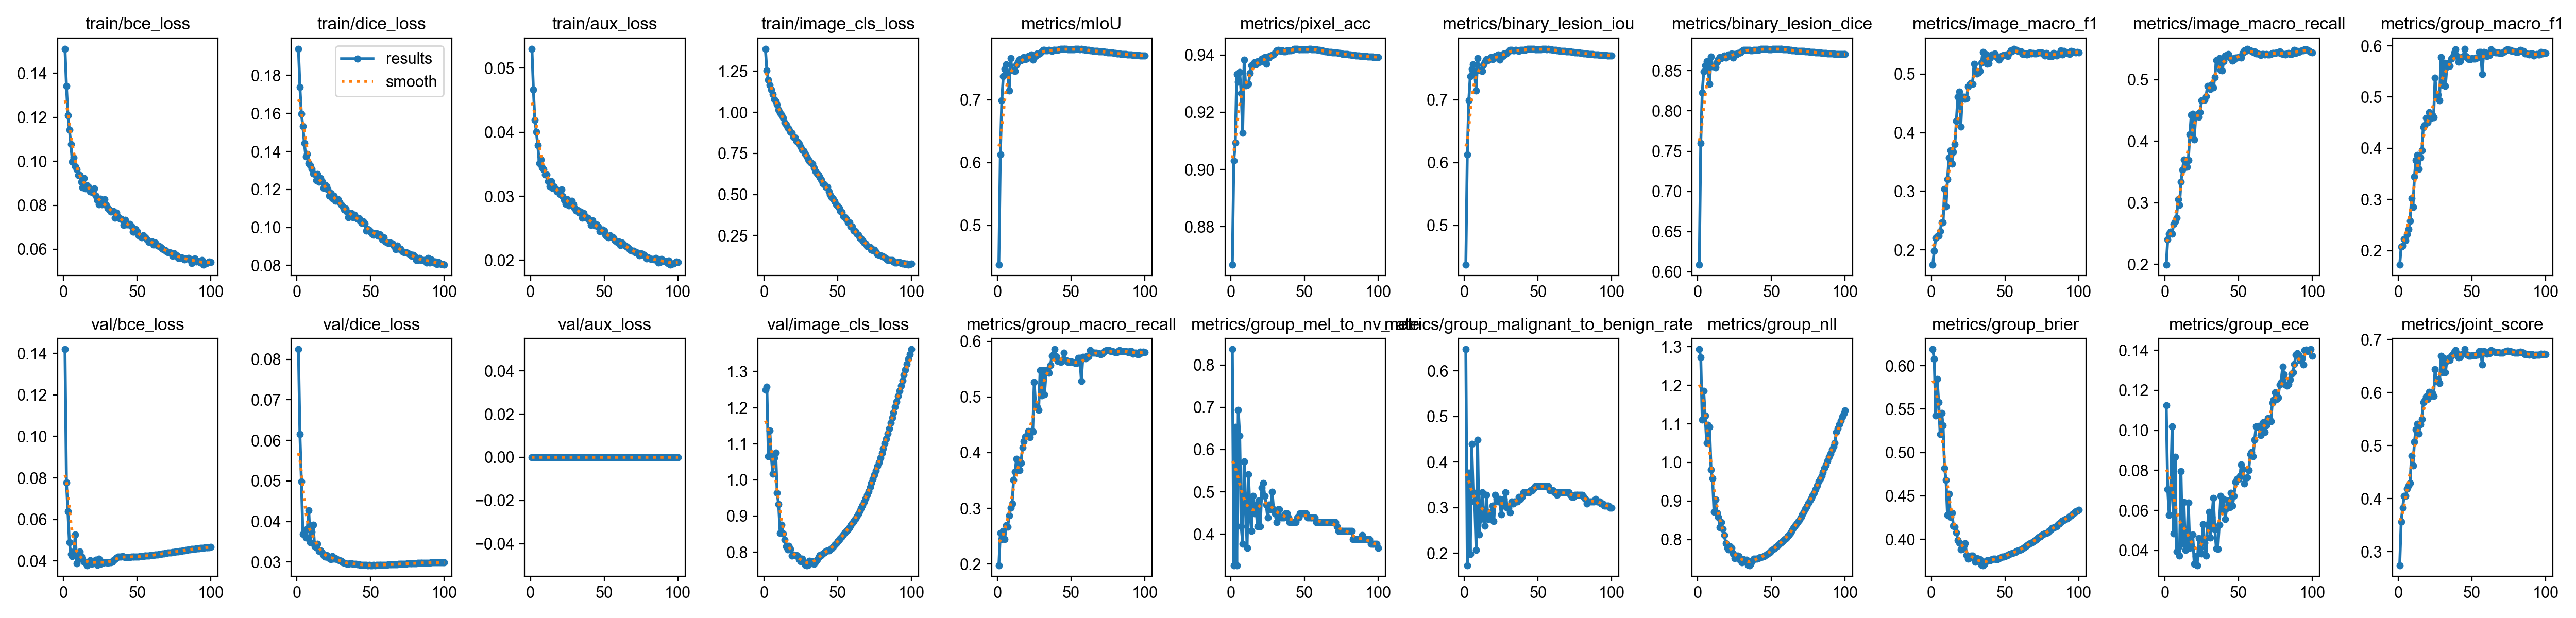

Values plotted in this chart, from the file beside it:
epoch, time, train/bce_loss, train/dice_loss, train/aux_loss, train/image_cls_loss, metrics/mIoU, metrics/pixel_acc, metrics/binary_lesion_iou, metrics/binary_lesion_dice, metrics/image_macro_f1, metrics/image_macro_recall, metrics/group_macro_f1, metrics/group_macro_recall, metrics/group_mel_to_nv_rate, metrics/group_malignant_to_benign_rate, metrics/group_nll, metrics/group_brier, metrics/group_ece, metrics/joint_score, metrics/feasible_joint, val/bce_loss, val/dice_loss, val/aux_loss
1, 146.2, 0.1512, 0.194, 0.05303, 1.387, 0.4375, 0.8668, 0.4375, 0.6087, 0.1747, 0.1994, 0.1723, 0.1977, 0.8367, 0.6473, 1.293, 0.6189, 0.1124, 0.2745, 0, 0.142, 0.08246, 0
2, 285.8, 0.1342, 0.1737, 0.04669, 1.253, 0.6131, 0.9031, 0.6131, 0.7601, 0.1987, 0.2404, 0.2073, 0.2554, 0.3265, 0.1739, 1.273, 0.6077, 0.07052, 0.3565, 0, 0.07788, 0.06153, 0
3, 423, 0.1209, 0.1597, 0.04191, 1.197, 0.6991, 0.9093, 0.6991, 0.8229, 0.2203, 0.2495, 0.21, 0.2441, 0.6531, 0.3768, 1.111, 0.5428, 0.0577, 0.3832, 0, 0.06375, 0.04981, 0
4, 560.5, 0.1143, 0.1533, 0.04007, 1.167, 0.7373, 0.9333, 0.7373, 0.8488, 0.2233, 0.2529, 0.2225, 0.2593, 0.3265, 0.1981, 1.185, 0.5848, 0.06967, 0.405, 0, 0.04888, 0.03689, 0
5, 696.9, 0.1079, 0.1443, 0.03795, 1.139, 0.7494, 0.9307, 0.7494, 0.8568, 0.2241, 0.2493, 0.2195, 0.2447, 0.6939, 0.4396, 1.122, 0.5579, 0.102, 0.4056, 0, 0.04324, 0.03684, 0
6, 831.8, 0.09982, 0.1374, 0.03515, 1.109, 0.7568, 0.9339, 0.7568, 0.8616, 0.2317, 0.2659, 0.2314, 0.2697, 0.6327, 0.3333, 1.051, 0.5211, 0.04855, 0.4185, 0, 0.04231, 0.036, 0
7, 968.5, 0.1016, 0.1388, 0.03575, 1.079, 0.7438, 0.9267, 0.7438, 0.853, 0.2469, 0.2698, 0.2423, 0.2664, 0.4184, 0.314, 1.097, 0.5457, 0.08674, 0.4245, 0, 0.04447, 0.03821, 0
8, 1105, 0.0978, 0.1337, 0.03455, 1.066, 0.7147, 0.9128, 0.7147, 0.8336, 0.2465, 0.2757, 0.258, 0.2869, 0.3775, 0.2077, 1.092, 0.5311, 0.03949, 0.4294, 0, 0.05262, 0.04271, 0
9, 1242, 0.09626, 0.1328, 0.0342, 1.046, 0.7663, 0.9383, 0.7663, 0.8677, 0.3042, 0.3057, 0.3017, 0.3007, 0.5714, 0.4493, 0.9812, 0.4821, 0.04147, 0.4808, 0, 0.03876, 0.03482, 0
10, 1380, 0.09375, 0.1308, 0.03339, 1.015, 0.7475, 0.9293, 0.7475, 0.8555, 0.2745, 0.2965, 0.2855, 0.3084, 0.4796, 0.2415, 0.958, 0.4683, 0.03749, 0.462, 0, 0.04072, 0.03744, 0
11, 1516, 0.0938, 0.1283, 0.03339, 0.9979, 0.7471, 0.9295, 0.7471, 0.8552, 0.3202, 0.334, 0.3445, 0.3513, 0.3674, 0.2754, 0.872, 0.4279, 0.07945, 0.5073, 0, 0.04441, 0.03916, 0
12, 1653, 0.09063, 0.1281, 0.03235, 0.9832, 0.7457, 0.9299, 0.7457, 0.8543, 0.3577, 0.3537, 0.3771, 0.3654, 0.5408, 0.3333, 0.9036, 0.4526, 0.04318, 0.5303, 0, 0.04236, 0.03382, 0
13, 1791, 0.08807, 0.1248, 0.03151, 0.9651, 0.7557, 0.9337, 0.7557, 0.8608, 0.3693, 0.37, 0.3871, 0.3887, 0.449, 0.285, 0.8689, 0.4256, 0.06414, 0.5408, 0, 0.04085, 0.03365, 0
14, 1928, 0.0924, 0.1281, 0.03238, 0.9389, 0.7606, 0.9363, 0.7606, 0.864, 0.3465, 0.3588, 0.3592, 0.3688, 0.4082, 0.2609, 0.8582, 0.4305, 0.04031, 0.5227, 0, 0.03961, 0.03445, 0
15, 2066, 0.08766, 0.1239, 0.03132, 0.9254, 0.7647, 0.9365, 0.7647, 0.8666, 0.3673, 0.3587, 0.3813, 0.3682, 0.4898, 0.3285, 0.8313, 0.4157, 0.04152, 0.54, 0, 0.03899, 0.03274, 0
16, 2203, 0.08894, 0.126, 0.03154, 0.9049, 0.7628, 0.9375, 0.7628, 0.8654, 0.3799, 0.3697, 0.396, 0.3811, 0.449, 0.2754, 0.8451, 0.4145, 0.06387, 0.5496, 0, 0.0379, 0.03281, 0
17, 2342, 0.08822, 0.1244, 0.03124, 0.8999, 0.7654, 0.9368, 0.7654, 0.8671, 0.4194, 0.4109, 0.4415, 0.4089, 0.4694, 0.2899, 0.8281, 0.4077, 0.04116, 0.5813, 0, 0.03928, 0.03228, 0
18, 2479, 0.08631, 0.1207, 0.03075, 0.8819, 0.768, 0.9378, 0.768, 0.8688, 0.4608, 0.4431, 0.445, 0.4206, 0.4184, 0.2754, 0.8118, 0.3989, 0.04257, 0.5846, 0, 0.04038, 0.03168, 0
19, 2616, 0.08722, 0.1224, 0.03085, 0.8743, 0.7644, 0.9374, 0.7644, 0.8665, 0.4702, 0.4446, 0.459, 0.4288, 0.4796, 0.3044, 0.7898, 0.3958, 0.04785, 0.5923, 0, 0.03844, 0.03132, 0
20, 2753, 0.08569, 0.1216, 0.03033, 0.8498, 0.7656, 0.9376, 0.7656, 0.8672, 0.41, 0.4025, 0.4505, 0.4309, 0.4184, 0.2705, 0.7785, 0.3882, 0.03331, 0.5873, 0, 0.03909, 0.03167, 0
21, 2890, 0.08767, 0.1201, 0.03107, 0.8478, 0.7697, 0.9387, 0.7697, 0.8698, 0.4609, 0.4405, 0.4701, 0.4392, 0.5102, 0.3285, 0.7748, 0.3889, 0.03704, 0.6015, 0, 0.0391, 0.03118, 0
22, 3029, 0.08426, 0.1168, 0.03002, 0.825, 0.7682, 0.9382, 0.7682, 0.8689, 0.4615, 0.4439, 0.458, 0.428, 0.5204, 0.3188, 0.7816, 0.393, 0.03258, 0.5931, 0, 0.04056, 0.03093, 0
23, 3168, 0.08232, 0.118, 0.02943, 0.8181, 0.7722, 0.9393, 0.7722, 0.8714, 0.4579, 0.4395, 0.4652, 0.4391, 0.4898, 0.314, 0.778, 0.3956, 0.04608, 0.5994, 0, 0.03804, 0.03068, 0
24, 3306, 0.08047, 0.1152, 0.02878, 0.8096, 0.7643, 0.9368, 0.7643, 0.8664, 0.4587, 0.4471, 0.4606, 0.4381, 0.4694, 0.3188, 0.7632, 0.382, 0.04128, 0.5933, 0, 0.04103, 0.03139, 0
25, 3446, 0.08282, 0.1168, 0.02953, 0.7896, 0.7705, 0.9393, 0.7705, 0.8704, 0.4784, 0.4661, 0.5376, 0.5271, 0.4388, 0.285, 0.7515, 0.3773, 0.0385, 0.6436, 0, 0.03866, 0.03087, 0
26, 3586, 0.08029, 0.114, 0.02859, 0.7707, 0.7701, 0.939, 0.7701, 0.8701, 0.482, 0.4668, 0.5015, 0.4831, 0.4694, 0.3044, 0.7567, 0.3795, 0.05305, 0.6214, 0, 0.03943, 0.03089, 0
27, 3724, 0.08085, 0.1143, 0.02887, 0.7647, 0.7735, 0.9397, 0.7735, 0.8723, 0.4844, 0.467, 0.5046, 0.4828, 0.4592, 0.3188, 0.7575, 0.3811, 0.04374, 0.6248, 0, 0.03906, 0.03073, 0
28, 3864, 0.08269, 0.1149, 0.02926, 0.7453, 0.7729, 0.9399, 0.7729, 0.8719, 0.4835, 0.4728, 0.4939, 0.4769, 0.5, 0.3333, 0.7563, 0.3811, 0.03733, 0.6179, 0, 0.03929, 0.03059, 0
29, 4003, 0.08016, 0.1133, 0.02872, 0.7315, 0.7745, 0.9402, 0.7745, 0.873, 0.5176, 0.49, 0.5775, 0.5477, 0.4592, 0.2995, 0.7467, 0.3769, 0.05273, 0.6688, 0, 0.03935, 0.0304, 0
30, 4143, 0.07868, 0.1121, 0.02812, 0.7111, 0.7767, 0.9408, 0.7767, 0.8743, 0.5055, 0.4889, 0.5234, 0.503, 0.449, 0.2995, 0.7408, 0.3742, 0.05925, 0.6376, 0, 0.03915, 0.03025, 0
31, 4281, 0.07802, 0.111, 0.02773, 0.7032, 0.7794, 0.9415, 0.7794, 0.876, 0.5009, 0.4846, 0.5664, 0.5479, 0.4286, 0.2899, 0.7483, 0.378, 0.04632, 0.6644, 0, 0.03928, 0.02991, 0
32, 4420, 0.07706, 0.1093, 0.02783, 0.6923, 0.7796, 0.9418, 0.7796, 0.8761, 0.5026, 0.492, 0.5214, 0.5045, 0.4592, 0.314, 0.7454, 0.3774, 0.0567, 0.6376, 0, 0.03929, 0.02983, 0
33, 4559, 0.07735, 0.1098, 0.02747, 0.6855, 0.7787, 0.9416, 0.7787, 0.8756, 0.5049, 0.4871, 0.5586, 0.5434, 0.4592, 0.3092, 0.7481, 0.377, 0.06609, 0.6595, 0, 0.03963, 0.02969, 0
34, 4698, 0.07733, 0.1081, 0.0276, 0.6624, 0.7786, 0.9413, 0.7786, 0.8755, 0.5194, 0.5044, 0.5662, 0.549, 0.4388, 0.314, 0.7341, 0.3703, 0.05042, 0.664, 0, 0.04019, 0.02959, 0
35, 4837, 0.07437, 0.1054, 0.02663, 0.6383, 0.7794, 0.9415, 0.7794, 0.8761, 0.5377, 0.5319, 0.5611, 0.5433, 0.4388, 0.314, 0.7333, 0.37, 0.04103, 0.6613, 0, 0.04078, 0.02952, 0
36, 4976, 0.07658, 0.1076, 0.02736, 0.6264, 0.7785, 0.9413, 0.7785, 0.8755, 0.5285, 0.525, 0.5749, 0.5571, 0.4388, 0.314, 0.7362, 0.3715, 0.04062, 0.669, 0, 0.04154, 0.02969, 0
37, 5116, 0.07476, 0.1076, 0.02688, 0.617, 0.7782, 0.9413, 0.7782, 0.8753, 0.5343, 0.5352, 0.5794, 0.5738, 0.449, 0.3237, 0.7447, 0.3743, 0.05278, 0.6715, 0, 0.04193, 0.02967, 0
38, 5255, 0.07406, 0.1053, 0.02662, 0.6046, 0.7792, 0.9415, 0.7792, 0.8759, 0.5174, 0.5154, 0.5871, 0.5766, 0.449, 0.3188, 0.7496, 0.3759, 0.06722, 0.6764, 0, 0.04197, 0.02957, 0
39, 5394, 0.07383, 0.1066, 0.02665, 0.5909, 0.7791, 0.9415, 0.7791, 0.8759, 0.5179, 0.5148, 0.593, 0.5857, 0.4388, 0.3237, 0.7496, 0.376, 0.0601, 0.6797, 0, 0.04204, 0.02956, 0
40, 5533, 0.07343, 0.1054, 0.02625, 0.5677, 0.7792, 0.9415, 0.7792, 0.8759, 0.5277, 0.5303, 0.5804, 0.5733, 0.4286, 0.3333, 0.7501, 0.3759, 0.06569, 0.6725, 0, 0.04215, 0.02949, 0
41, 5673, 0.0711, 0.1044, 0.02554, 0.5628, 0.7795, 0.9416, 0.7795, 0.8761, 0.5334, 0.5392, 0.5692, 0.5647, 0.4286, 0.3333, 0.7515, 0.3767, 0.05565, 0.6661, 0, 0.04204, 0.02946, 0
42, 5811, 0.07333, 0.1047, 0.02626, 0.5446, 0.7801, 0.9418, 0.7801, 0.8764, 0.5328, 0.5402, 0.57, 0.5652, 0.4286, 0.3333, 0.7539, 0.3776, 0.06097, 0.6668, 0, 0.04189, 0.0294, 0
43, 5949, 0.07124, 0.1034, 0.0256, 0.5443, 0.7809, 0.9421, 0.7809, 0.877, 0.5344, 0.5414, 0.5779, 0.5632, 0.4286, 0.3333, 0.7547, 0.3772, 0.06489, 0.6718, 0, 0.04177, 0.02933, 0
44, 6088, 0.07113, 0.1023, 0.0254, 0.5177, 0.7813, 0.9421, 0.7813, 0.8772, 0.5303, 0.536, 0.5789, 0.5647, 0.4286, 0.3333, 0.7549, 0.3769, 0.06167, 0.6726, 0, 0.04174, 0.02931, 0
45, 6227, 0.07145, 0.103, 0.02555, 0.4979, 0.7811, 0.9421, 0.7811, 0.8771, 0.5279, 0.5353, 0.5943, 0.5792, 0.4388, 0.3382, 0.7563, 0.3771, 0.0688, 0.6813, 0, 0.04186, 0.02928, 0
46, 6366, 0.07053, 0.102, 0.02524, 0.4835, 0.7809, 0.9419, 0.7809, 0.877, 0.5239, 0.5312, 0.5797, 0.5666, 0.4388, 0.3382, 0.759, 0.3779, 0.06232, 0.6728, 0, 0.04194, 0.02926, 0
47, 6504, 0.06805, 0.09817, 0.02454, 0.4726, 0.7808, 0.9419, 0.7808, 0.8769, 0.5282, 0.5327, 0.5774, 0.5653, 0.449, 0.343, 0.7619, 0.3789, 0.06732, 0.6714, 0, 0.04205, 0.02924, 0
48, 6643, 0.06789, 0.09922, 0.02463, 0.4586, 0.7804, 0.9418, 0.7804, 0.8767, 0.5316, 0.5357, 0.5742, 0.5625, 0.449, 0.3478, 0.7652, 0.3799, 0.07424, 0.6694, 0, 0.04206, 0.02922, 0
49, 6782, 0.06912, 0.09864, 0.02475, 0.4381, 0.7805, 0.9418, 0.7805, 0.8767, 0.5325, 0.5359, 0.5742, 0.5625, 0.449, 0.3478, 0.7675, 0.3801, 0.07564, 0.6695, 0, 0.04203, 0.02923, 0
50, 6920, 0.06818, 0.09784, 0.02458, 0.4282, 0.7805, 0.9418, 0.7805, 0.8767, 0.5326, 0.5367, 0.5759, 0.564, 0.449, 0.3478, 0.7712, 0.3806, 0.07557, 0.6704, 0, 0.04207, 0.02922, 0
51, 7060, 0.0664, 0.09678, 0.02398, 0.4155, 0.7807, 0.9419, 0.7807, 0.8768, 0.5328, 0.537, 0.5747, 0.5627, 0.449, 0.3478, 0.7737, 0.3808, 0.07723, 0.6698, 0, 0.04211, 0.02922, 0
52, 7200, 0.06575, 0.09625, 0.02373, 0.3994, 0.7807, 0.9419, 0.7807, 0.8769, 0.5306, 0.5357, 0.5749, 0.5622, 0.4388, 0.3478, 0.7774, 0.3818, 0.08283, 0.67, 0, 0.04223, 0.02923, 0
53, 7339, 0.06544, 0.09692, 0.02356, 0.3934, 0.781, 0.942, 0.781, 0.877, 0.5356, 0.5436, 0.5771, 0.5609, 0.4388, 0.3478, 0.7803, 0.3826, 0.08056, 0.6713, 0, 0.04225, 0.02921, 0
54, 7478, 0.06619, 0.09682, 0.0239, 0.3683, 0.7809, 0.942, 0.7809, 0.877, 0.5403, 0.5474, 0.5771, 0.5609, 0.4388, 0.3478, 0.7841, 0.3836, 0.07338, 0.6713, 0, 0.04231, 0.02924, 0
55, 7616, 0.06566, 0.0956, 0.02368, 0.3608, 0.7808, 0.942, 0.7808, 0.8769, 0.5396, 0.547, 0.5877, 0.5705, 0.4388, 0.3478, 0.7874, 0.3842, 0.07626, 0.6774, 0, 0.04241, 0.02927, 0
56, 7755, 0.06519, 0.09636, 0.02358, 0.3472, 0.7806, 0.9419, 0.7806, 0.8768, 0.5429, 0.5502, 0.5879, 0.5705, 0.4388, 0.3478, 0.791, 0.3849, 0.07643, 0.6775, 0, 0.04245, 0.0293, 0
57, 7895, 0.06409, 0.09545, 0.02318, 0.3308, 0.7808, 0.942, 0.7808, 0.8769, 0.5413, 0.5484, 0.5452, 0.5289, 0.4388, 0.3478, 0.7929, 0.3852, 0.0802, 0.6524, 0, 0.04254, 0.02929, 0
58, 8034, 0.06329, 0.09358, 0.02297, 0.3298, 0.7804, 0.9419, 0.7804, 0.8766, 0.5406, 0.5474, 0.5884, 0.5718, 0.4286, 0.3382, 0.7973, 0.3863, 0.08814, 0.6776, 0, 0.04261, 0.02931, 0
59, 8173, 0.06319, 0.09484, 0.02288, 0.3041, 0.7802, 0.9418, 0.7802, 0.8765, 0.5395, 0.5463, 0.5869, 0.5708, 0.4286, 0.3382, 0.8004, 0.3867, 0.08916, 0.6767, 0, 0.04268, 0.02933, 0
60, 8313, 0.06347, 0.09249, 0.02293, 0.3057, 0.7799, 0.9417, 0.7799, 0.8764, 0.5381, 0.5453, 0.5798, 0.5694, 0.4286, 0.3382, 0.8042, 0.3875, 0.08703, 0.6725, 0, 0.0427, 0.02934, 0
... 40 more rows
